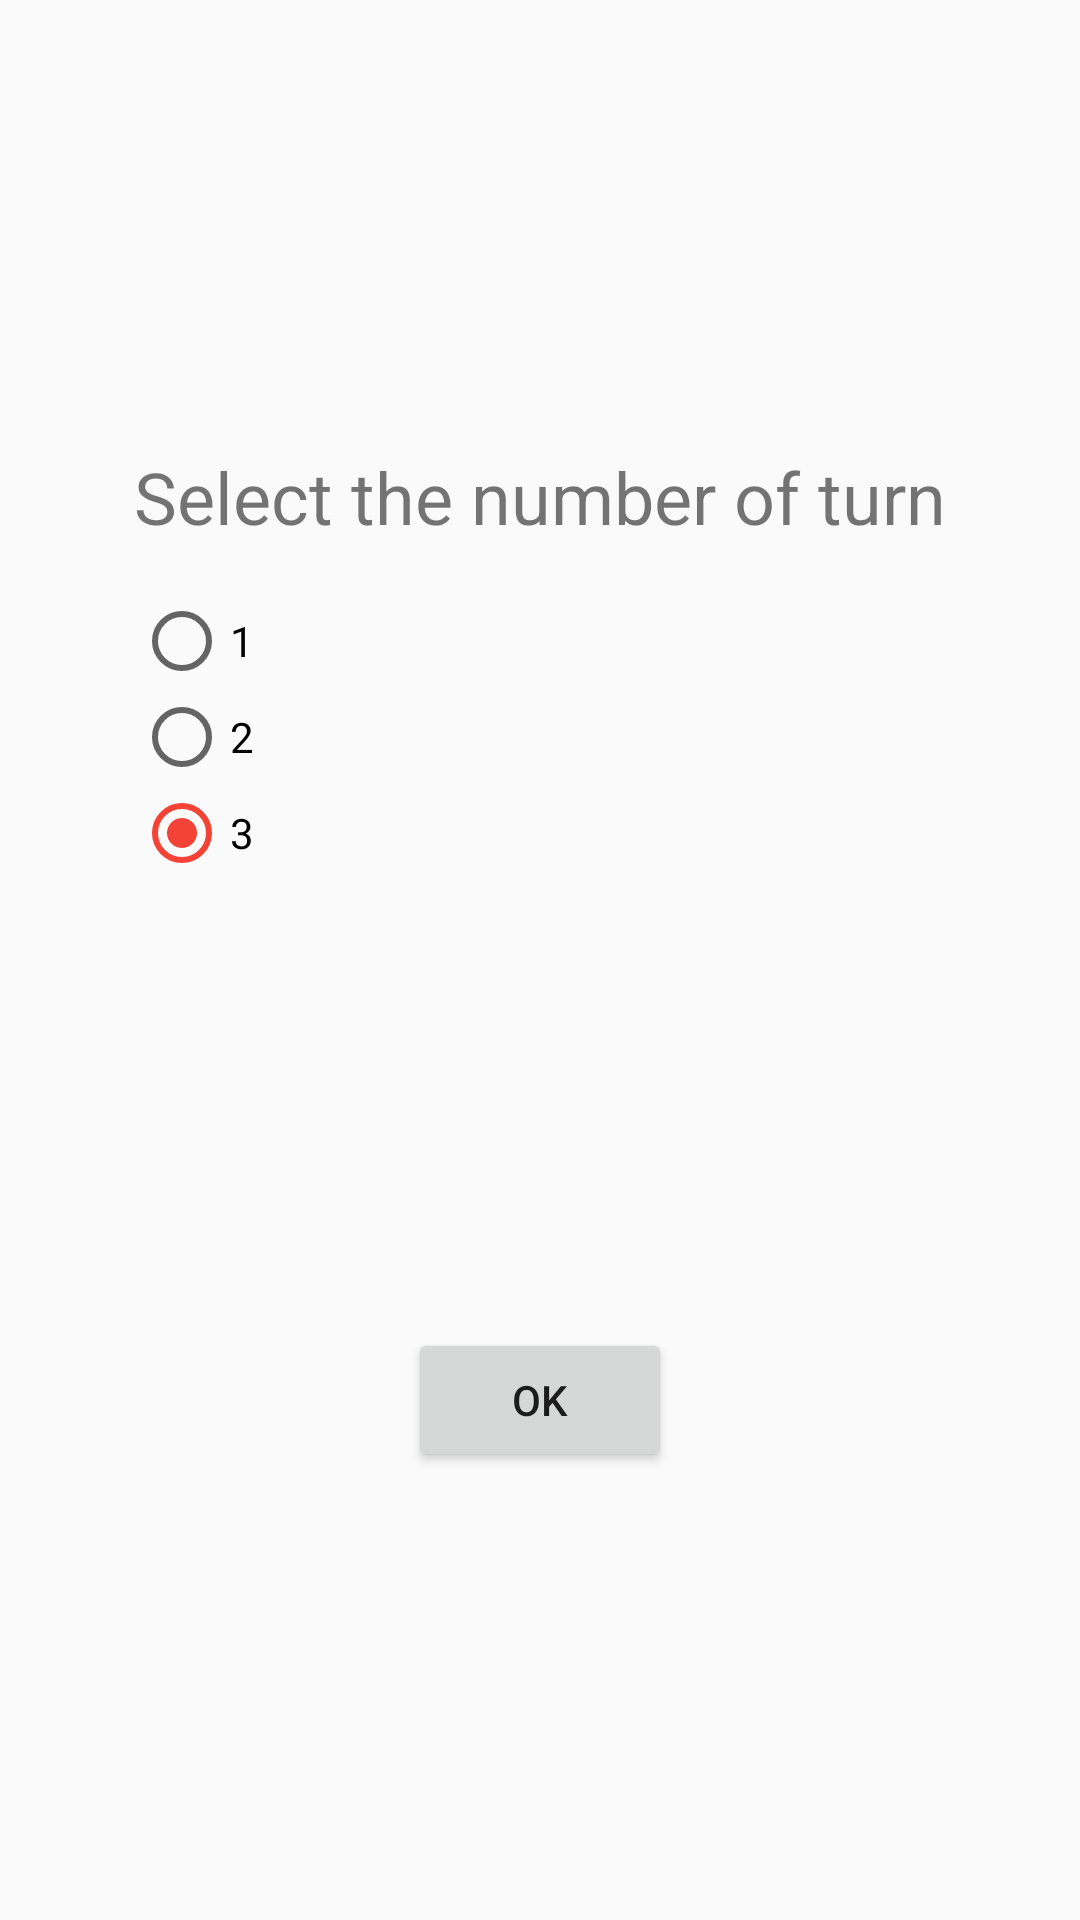

The Android layout XML behind this screen, and the referenced resources:
<!-- AndroidManifest.xml: application theme AppTheme -->
<!-- res/layout/activity_turn_number.xml -->
<?xml version="1.0" encoding="utf-8"?>
<android.support.constraint.ConstraintLayout xmlns:android="http://schemas.android.com/apk/res/android"
    xmlns:app="http://schemas.android.com/apk/res-auto"
    xmlns:tools="http://schemas.android.com/tools"
    android:layout_width="match_parent"
    android:layout_height="match_parent"
    tools:context="com.cabanettes.axel.nguyen.eric.depoker.turnNumber">

    <LinearLayout
        android:id="@+id/linearLayout3"
        android:layout_width="wrap_content"
        android:layout_height="wrap_content"
        android:orientation="vertical"
        app:layout_constraintBottom_toTopOf="@+id/btnTurnOK"
        app:layout_constraintEnd_toEndOf="parent"
        app:layout_constraintHorizontal_bias="0.5"
        app:layout_constraintStart_toStartOf="parent"
        app:layout_constraintTop_toTopOf="parent">

        <TextView
            android:id="@+id/textView"
            android:layout_width="wrap_content"
            android:layout_height="0dp"
            android:layout_weight="1"
            android:text="@string/selectNumberTurn"
            android:textSize="@dimen/md"
            app:layout_constraintEnd_toEndOf="parent"
            app:layout_constraintHorizontal_bias="0.5"
            app:layout_constraintStart_toStartOf="parent"
            tools:layout_editor_absoluteY="167dp" />

        <RadioGroup
            android:id="@+id/radioTurnGroup"
            android:layout_width="wrap_content"
            android:layout_height="wrap_content"
            android:layout_marginTop="16dp"
            android:checkedButton="@+id/radioButton3"
            app:layout_constraintEnd_toEndOf="parent"
            app:layout_constraintHorizontal_bias="0.5"
            app:layout_constraintStart_toStartOf="parent"
            app:layout_constraintTop_toBottomOf="@+id/textView">

            <RadioButton
                android:id="@+id/radioButton1"
                android:layout_width="wrap_content"
                android:layout_height="wrap_content"
                android:layout_weight="1"
                android:text="@string/one" />

            <RadioButton
                android:id="@+id/radioButton2"
                android:layout_width="wrap_content"
                android:layout_height="wrap_content"
                android:layout_weight="1"
                android:text="@string/two" />

            <RadioButton
                android:id="@+id/radioButton3"
                android:layout_width="wrap_content"
                android:layout_height="wrap_content"
                android:layout_weight="1"
                android:text="@string/three" />

        </RadioGroup>

    </LinearLayout>

    <Button
        android:id="@+id/btnTurnOK"
        android:layout_width="wrap_content"
        android:layout_height="wrap_content"
        android:text="@android:string/ok"
        app:layout_constraintBottom_toBottomOf="parent"
        app:layout_constraintEnd_toEndOf="parent"
        app:layout_constraintHorizontal_bias="0.5"
        app:layout_constraintStart_toStartOf="parent"
        app:layout_constraintTop_toBottomOf="@+id/linearLayout3" />
</android.support.constraint.ConstraintLayout>
<!-- resources referenced by this layout -->
<resources>
  <dimen name="md">24dp</dimen>
  <string name="one" translatable="false">1</string>
  <string name="selectNumberTurn">Select the number of turn</string>
  <string name="three" translatable="false">3</string>
  <string name="two" translatable="false">2</string>
  <style name="AppTheme" parent="Theme.AppCompat.Light.DarkActionBar">
          
          <item name="colorPrimary">@color/colorPrimary</item>
          <item name="colorPrimaryDark">@color/colorPrimaryDark</item>
          <item name="colorAccent">@color/colorAccent</item>
          <item name="lightbulbtoggle">@drawable/ic_action_lightbulbtoggleon</item>
      </style>
  <color name="colorPrimary">#D32F2F</color>
  <color name="colorPrimaryDark">#B71C1C</color>
  <color name="colorAccent">#F44336</color>
  <!-- drawable ic_action_lightbulbtoggleon: png bitmap (drawable-hdpi, 725 bytes) -->
</resources>
